Run: headless pygame with SDL's dummy video driver; simulated clock (each Clock.tick advances the game by its frame time, no real sleeping); random seed 0; keys injected as events and as key.get_pressed() state; no mouse input.
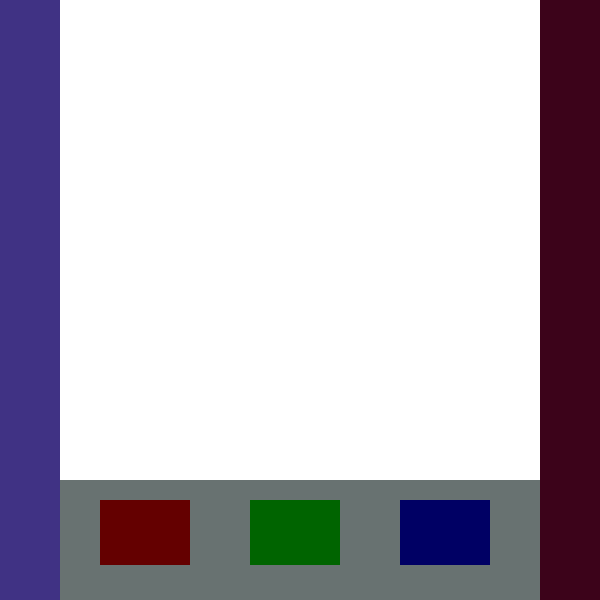
Frame 1 of 4 · flips 1–60 · no input
Frame 2 of 4 · flips 61–180 · tapped SPACE, RETURN · held RIGHT (→), D · screen unchanged from frame 1, image omitted
Frame 3 of 4 · flips 181–300 · held DOWN (↓), S · screen unchanged from frame 2, image omitted
Frame 4 of 4 · flips 301–420 · held LEFT (←), A, UP (↑), W · screen unchanged from frame 3, image omitted

The pygame program that drew these frames:

import sys, pygame

from pygame import time 


from pygame import * 






def swell(button, base):

    button = pygame.Rect(0, 0, 90, 65 )
    #button = pygame.Rect(100, 500, 90, 65 )

    # blueButton = pygame.Rect(100, 500, 90, 65 )
    pygame.draw.rect(base, (255,255,255), button)



    return button,
    
def main():

    # Initialise screen
    pygame.init()
    size = width, height = 600, 600
    # was 550,600

    screen = pygame.display.set_mode(size)

    screen.fill((255,255,255))
    # Makes whole screen white
    
  
    leftWall = pygame.Rect(0, 0, 60, 600)
    
    pygame.draw.rect(screen,(64,50,132), leftWall,0)
    # makes left wall

    rightWall = pygame.Rect(540, 0, 60, 600)

    pygame.draw.rect(screen,(60,3,26), rightWall,0)
    # makes right wall

    baseLayer = pygame.Rect(60, 480, 480, 120)

    # makes button button holder (rectangle)

    pygame.draw.rect(screen,(104,114,113), baseLayer,0)



    #makes Green button
    redButton = pygame.Rect(100, 500, 90, 65 )
    pygame.draw.rect(screen, (100,0,0), redButton)

    #makes
    greenButton = pygame.Rect(250, 500, 90, 65 )
    pygame.draw.rect(screen, (0,100,0), greenButton)


    blueButton = pygame.Rect(400, 500, 90, 65 )
    pygame.draw.rect(screen, (0,0,100), blueButton)



   

    
    

    


    
    while True :
        pygame.display.update()
        for event in pygame.event.get():
            if event.type == QUIT:
                pygame.quit()
                sys.exit()
            
if __name__ == '__main__': main()
